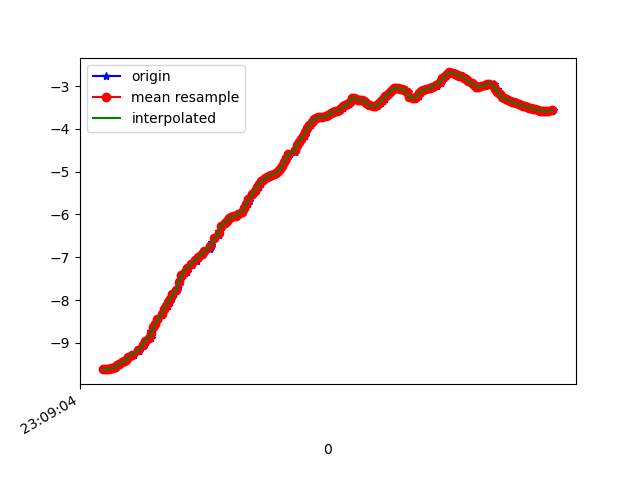

Source data for this figure (header and first rows):
1617836944336, 532587887194753, -9.616184, -1.5539366, -1.0743793
1617836944345, 532587906425523, -9.608, -1.51, -1.204
1617836944364, 532587925656293, -9.614, -1.501, -1.163
1617836944383, 532587944887063, -9.611, -1.451, -1.252
1617836944405, 532587964117833, -9.59, -1.423, -1.431
1617836944434, 532587983348603, -9.592, -1.416, -1.422
1617836944449, 532588002579373, -9.57, -1.392, -1.587
1617836944473, 532588021810143, -9.522, -1.531, -1.739
1617836944480, 532588041040913, -9.501, -1.531, -1.853
1617836944507, 532588060271683, -9.456, -1.544, -2.058
1617836944533, 532588079502453, -9.437, -1.64, -2.073
1617836944546, 532588098733223, -9.403, -1.658, -2.206
1617836944573, 532588117963993, -9.33, -1.698, -2.472
1617836944577, 532588137194763, -9.312, -1.713, -2.529
1617836944619, 532588156425533, -9.277, -1.679, -2.675
1617836944669, 532588175656303, -9.2, -1.684, -2.928
1617836944670, 532588194887073, -9.188, -1.737, -2.934
1617836944673, 532588214117843, -9.142, -1.799, -3.039
1617836944703, 532588233348613, -9.078, -1.912, -3.157
1617836944710, 532588252579383, -9.027, -1.961, -3.273
1617836944735, 532588271810153, -8.974, -2.021, -3.378
1617836944738, 532588291040923, -8.929, -2.054, -3.477
1617836944779, 532588310271693, -8.877, -2.029, -3.621
1617836944781, 532588329502463, -8.809, -1.906, -3.847
1617836944783, 532588348733233, -8.726, -1.729, -4.112
1617836944802, 532588367964003, -8.638, -1.546, -4.364
1617836944820, 532588387194773, -8.557, -1.353, -4.58
1617836944840, 532588406425543, -8.487, -1.169, -4.759
1617836944859, 532588425656313, -8.423, -1.02, -4.905
1617836944884, 532588444887083, -8.359, -0.9175, -5.032
1617836944897, 532588464117853, -8.291, -0.8577, -5.154
1617836944916, 532588483348623, -8.216, -0.8274, -5.278
1617836944936, 532588502579393, -8.136, -0.7907, -5.406
1617836944959, 532588521810163, -8.054, -0.7452, -5.533
1617836944973, 532588541040933, -7.967, -0.6988, -5.664
1617836944993, 532588560271703, -7.869, -0.6598, -5.804
1617836945024, 532588579502473, -7.759, -0.6312, -5.954
1617836945043, 532588598733243, -7.645, -0.6115, -6.1
1617836945058, 532588617964013, -7.532, -0.6074, -6.24
1617836945078, 532588637194783, -7.424, -0.6143, -6.367
1617836945116, 532588656425553, -7.335, -0.641, -6.467
1617836945123, 532588675656323, -7.269, -0.6837, -6.537
1617836945127, 532588694887093, -7.218, -0.7572, -6.585
1617836945170, 532588714117863, -7.175, -0.8608, -6.62
1617836945174, 532588733348633, -7.131, -0.965, -6.653
1617836945215, 532588752579403, -7.085, -1.053, -6.688
1617836945219, 532588771810173, -7.039, -1.127, -6.725
1617836945222, 532588791040943, -6.991, -1.194, -6.763
1617836945276, 532588810271713, -6.936, -1.239, -6.812
1617836945283, 532588829502483, -6.882, -1.257, -6.862
1617836945287, 532588848733253, -6.843, -1.276, -6.898
1617836945340, 532588867964023, -6.808, -1.304, -6.928
1617836945344, 532588887194793, -6.764, -1.373, -6.957
1617836945351, 532588906425563, -6.708, -1.465, -6.992
1617836945355, 532588925656333, -6.643, -1.522, -7.042
1617836945387, 532588944887103, -6.559, -1.516, -7.122
1617836945420, 532588964117873, -6.48, -1.406, -7.216
1617836945426, 532588983348643, -6.397, -1.228, -7.322
1617836945456, 532589002579413, -6.301, -1.054, -7.431
1617836945458, 532589021810183, -6.227, -0.9152, -7.511
1617836945483, 532589041040953, -6.19, -0.8155, -7.554
... 162 more rows
